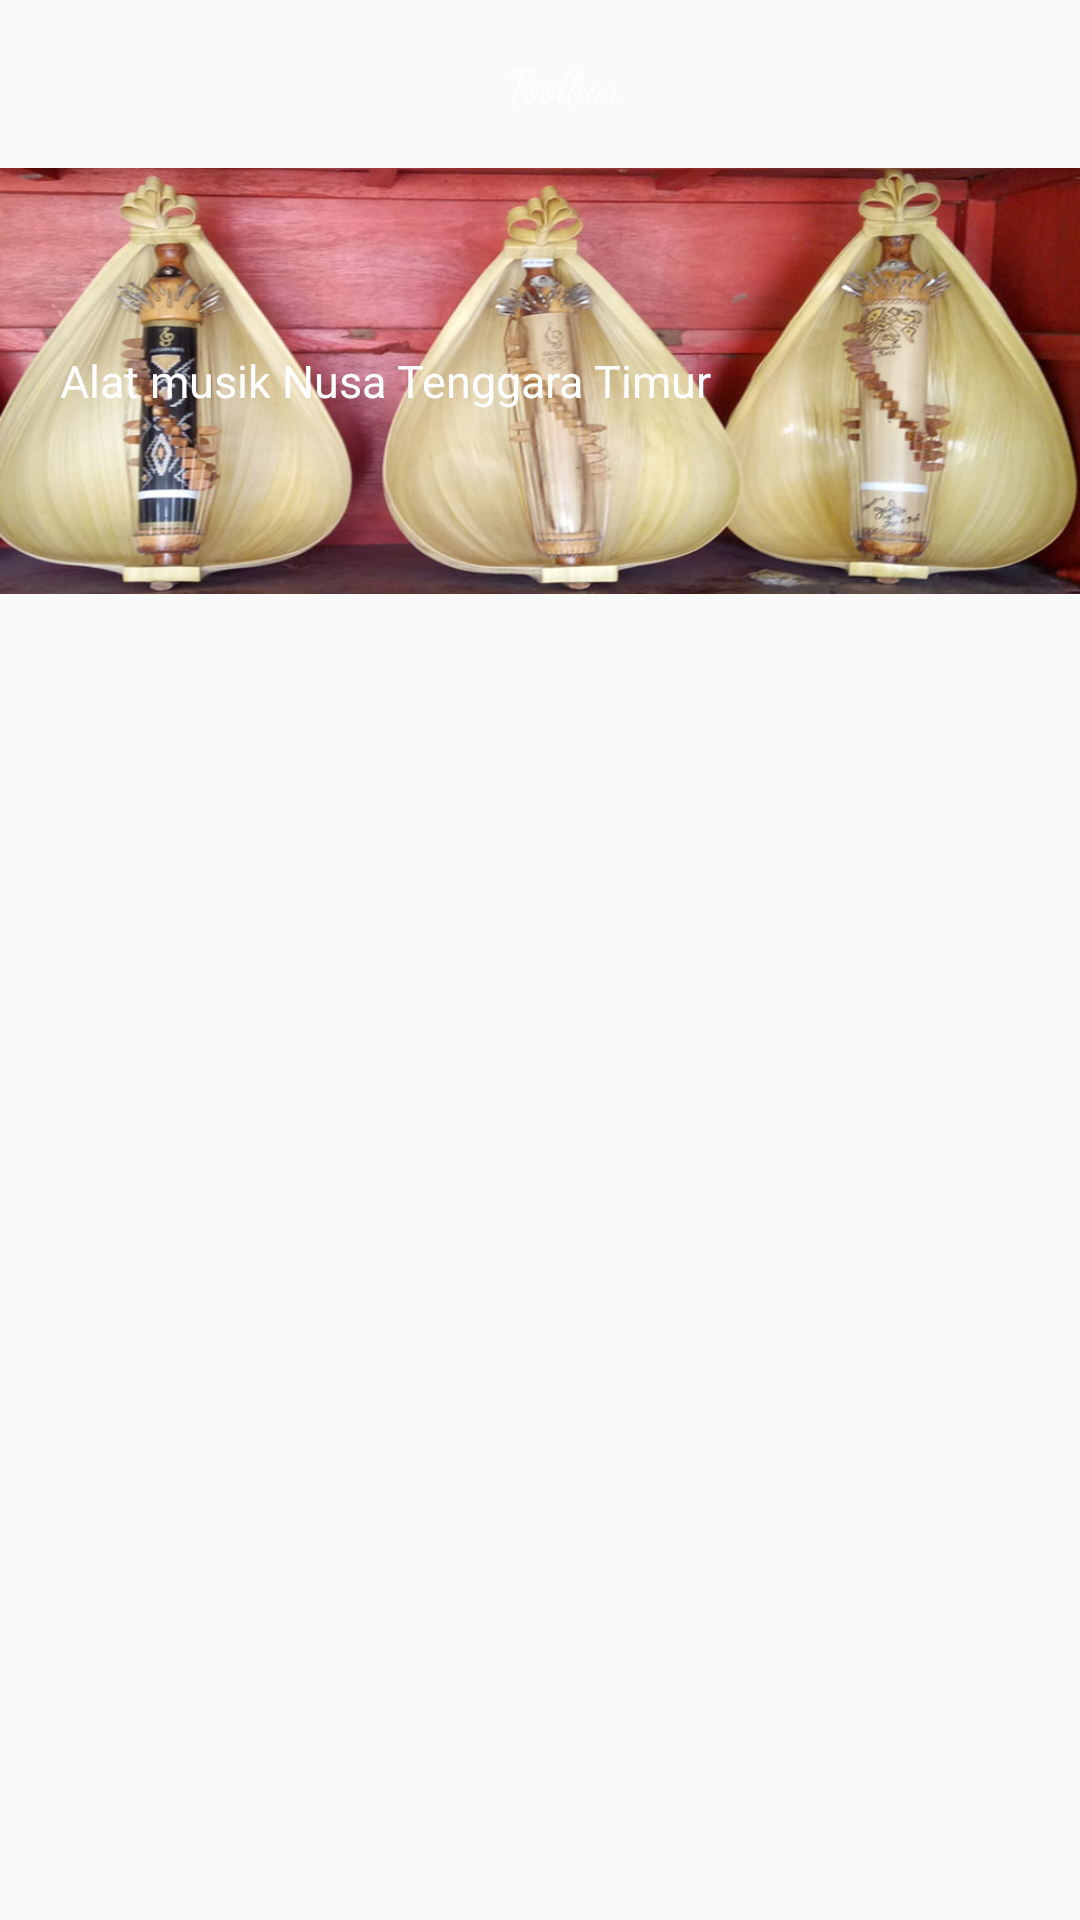

Write the Android layout XML for this screen, with the resource values it uses.
<!-- AndroidManifest.xml: application theme AppTheme.ActionBar.Transparent -->
<!-- res/layout/activity_musik.xml -->
<?xml version="1.0" encoding="utf-8"?>
<LinearLayout xmlns:android="http://schemas.android.com/apk/res/android"
    xmlns:app="http://schemas.android.com/apk/res-auto"
    xmlns:tools="http://schemas.android.com/tools"
    android:layout_width="match_parent"
    android:layout_height="match_parent"
    android:background="@drawable/ubun"
    android:orientation="vertical"
    android:weightSum="8"
    tools:context=".MusikActivity">
    <com.google.android.material.appbar.AppBarLayout
        android:layout_width="match_parent"
        android:layout_height="wrap_content"
        android:theme="@style/AppTheme.ActionBar.Transparent">

        <androidx.appcompat.widget.Toolbar
            android:id="@+id/toolbar"
            android:layout_width="match_parent"
            android:layout_height="?attr/actionBarSize"
            app:popupTheme="@style/AppTheme.ActionBar.Transparent.PopupOverlay">
            <TextView
                android:id="@+id/tvTitle"
                android:text="Toolbar"
                android:layout_width="match_parent"
                android:layout_height="wrap_content"
                android:gravity="center"
                android:fontFamily="cursive"
                android:textColor="@android:color/white"
                android:textSize="15dp" />
        </androidx.appcompat.widget.Toolbar>
    </com.google.android.material.appbar.AppBarLayout>

    <FrameLayout
        android:layout_width="match_parent"
        android:layout_height="0dp"
        android:layout_weight="2">
        <ImageView
            android:src="@drawable/altmusik"
            android:layout_width="match_parent"
            android:layout_height="match_parent"
            android:scaleType="fitXY"/>
        <TextView
            android:id="@+id/txt_menu_musik"
            android:text="Alat musik Nusa Tenggara Timur"
            android:textColor="@android:color/white"
            android:layout_gravity="center_vertical"
            android:layout_marginLeft="20dp"
            android:textSize="15dp"
            android:layout_width="wrap_content"
            android:layout_height="wrap_content"/>
    </FrameLayout>

    <androidx.recyclerview.widget.RecyclerView
        android:layout_width="match_parent"
        android:layout_height="0dp"
        android:layout_weight="6"
        android:layout_margin="8dp"
        android:id="@+id/recyler_musik"/>
</LinearLayout>
<!-- resources referenced by this layout -->
<resources>
  <!-- drawable altmusik: png bitmap (drawable-v24, 457326 bytes) -->
  <style name="AppTheme.ActionBar.Transparent" parent="AppTheme">
          <item name="android:windowContentOverlay">@null</item>
          <item name="windowActionBarOverlay">true</item>
          <item name="colorPrimary">@android:color/transparent</item>
          <item name="colorPrimaryDark">@android:color/transparent</item>
          <item name="colorAccent">@color/colorAccent</item>
          <item name="android:windowActionBar">false</item>
          <item name="android:windowNoTitle">true</item>
          <item name="android:textColorHint">#9493b4</item>
          <item name="android:textColorSecondary">@android:color/white</item>
      </style>
  <style name="AppTheme.ActionBar.Transparent.PopupOverlay" parent="ThemeOverlay.AppCompat.Light" />
  <style name="AppTheme" parent="Theme.AppCompat.Light.NoActionBar">
          
          <item name="colorPrimary">@color/colorPrimary</item>
          <item name="colorPrimaryDark">@color/colorPrimaryDark</item>
          <item name="colorAccent">@color/colorAccent</item>
          <item name="android:windowFullscreen">true</item>
      </style>
  <color name="colorAccent">#39796b</color>
  <color name="colorPrimary">#004d40</color>
  <color name="colorPrimaryDark">#00251a</color>
</resources>
